Run: headless pygame with SDL's dummy video driver; simulated clock (each Clock.tick advances the game by its frame time, no real sleeping); random seed 0; keys injected as events and as key.get_pressed() state; mouse plan: one left click at the window centre at the start of phase 2, then a move to the lower-right quarter at the start of phase 3.
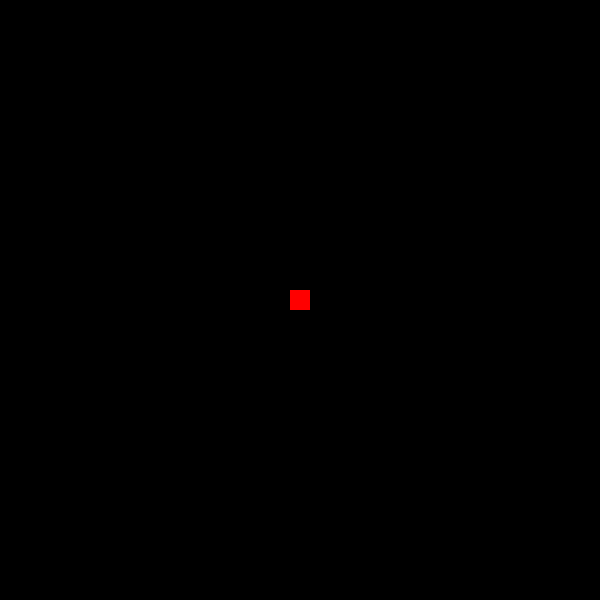
Frame 1 of 4 · flips 1–60 · no input
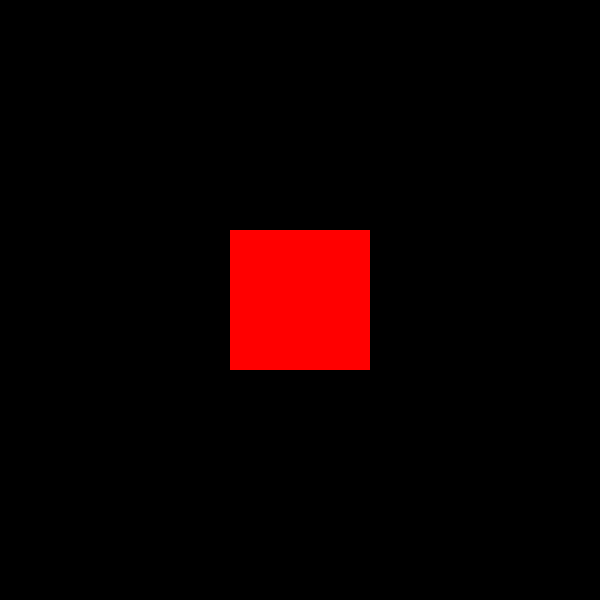
Frame 2 of 4 · flips 61–180 · clicked the window centre · tapped SPACE, RETURN · held RIGHT (→), D
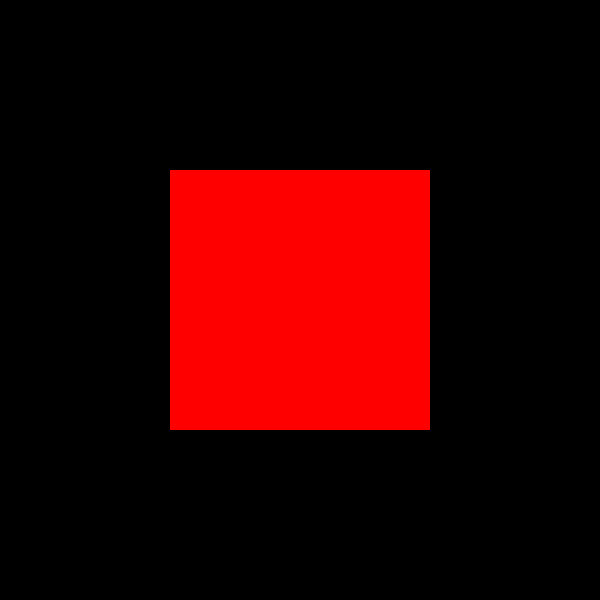
Frame 3 of 4 · flips 181–300 · moved the mouse to the lower-right quarter · held DOWN (↓), S
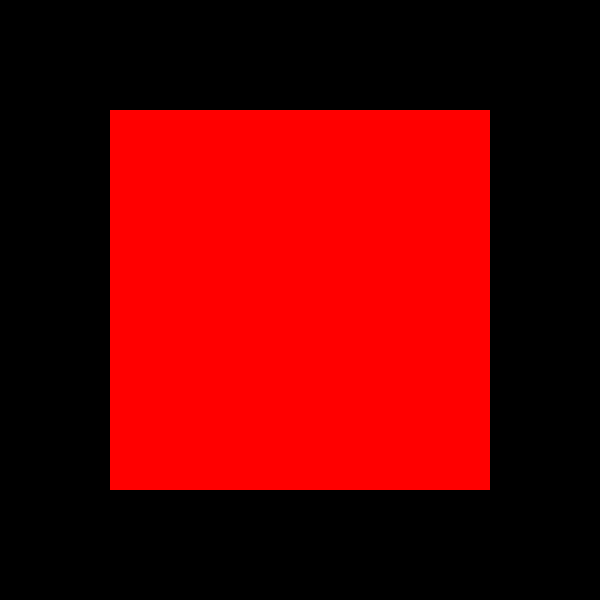
Frame 4 of 4 · flips 301–420 · held LEFT (←), A, UP (↑), W

The pygame program that drew these frames:

import pygame
pygame.init()

WIDTH=600
HEIGHT=600

BLACK=(0,0,0)
RED=(255,0,0)

FPS=60


screen=pygame.display.set_mode((WIDTH,HEIGHT))
pygame.display.set_caption("ultimate growing Square")
clock=pygame.time.Clock()

class Square:
    def __init__(self,pos,side,color):
        self.pos=pos
        self.side=side
        self.color=color
        self.growing=False

    def update(self):
        if self.growing:
            self.side+=1

    def draw(self,surface):
        rect=pygame.Rect(
            self.pos[0]-self.side//2,
            self.pos[1]-self.side//2,
            self.side,
            self.side
        )
        pygame.draw.rect(surface,self.color,rect)
    
square=Square((300,300),20,RED)
running=True
while running:
    clock.tick(FPS)

    for event in pygame.event.get():
        if event.type == pygame.QUIT:
            running=False
        elif event.type==pygame.MOUSEBUTTONDOWN:
            square.growing=True
        elif event.type==pygame.MOUSEBUTTONDOWN:
            square.growing=False

    square.update()
    square.draw(screen)
    pygame.display.flip()
pygame.quit()
